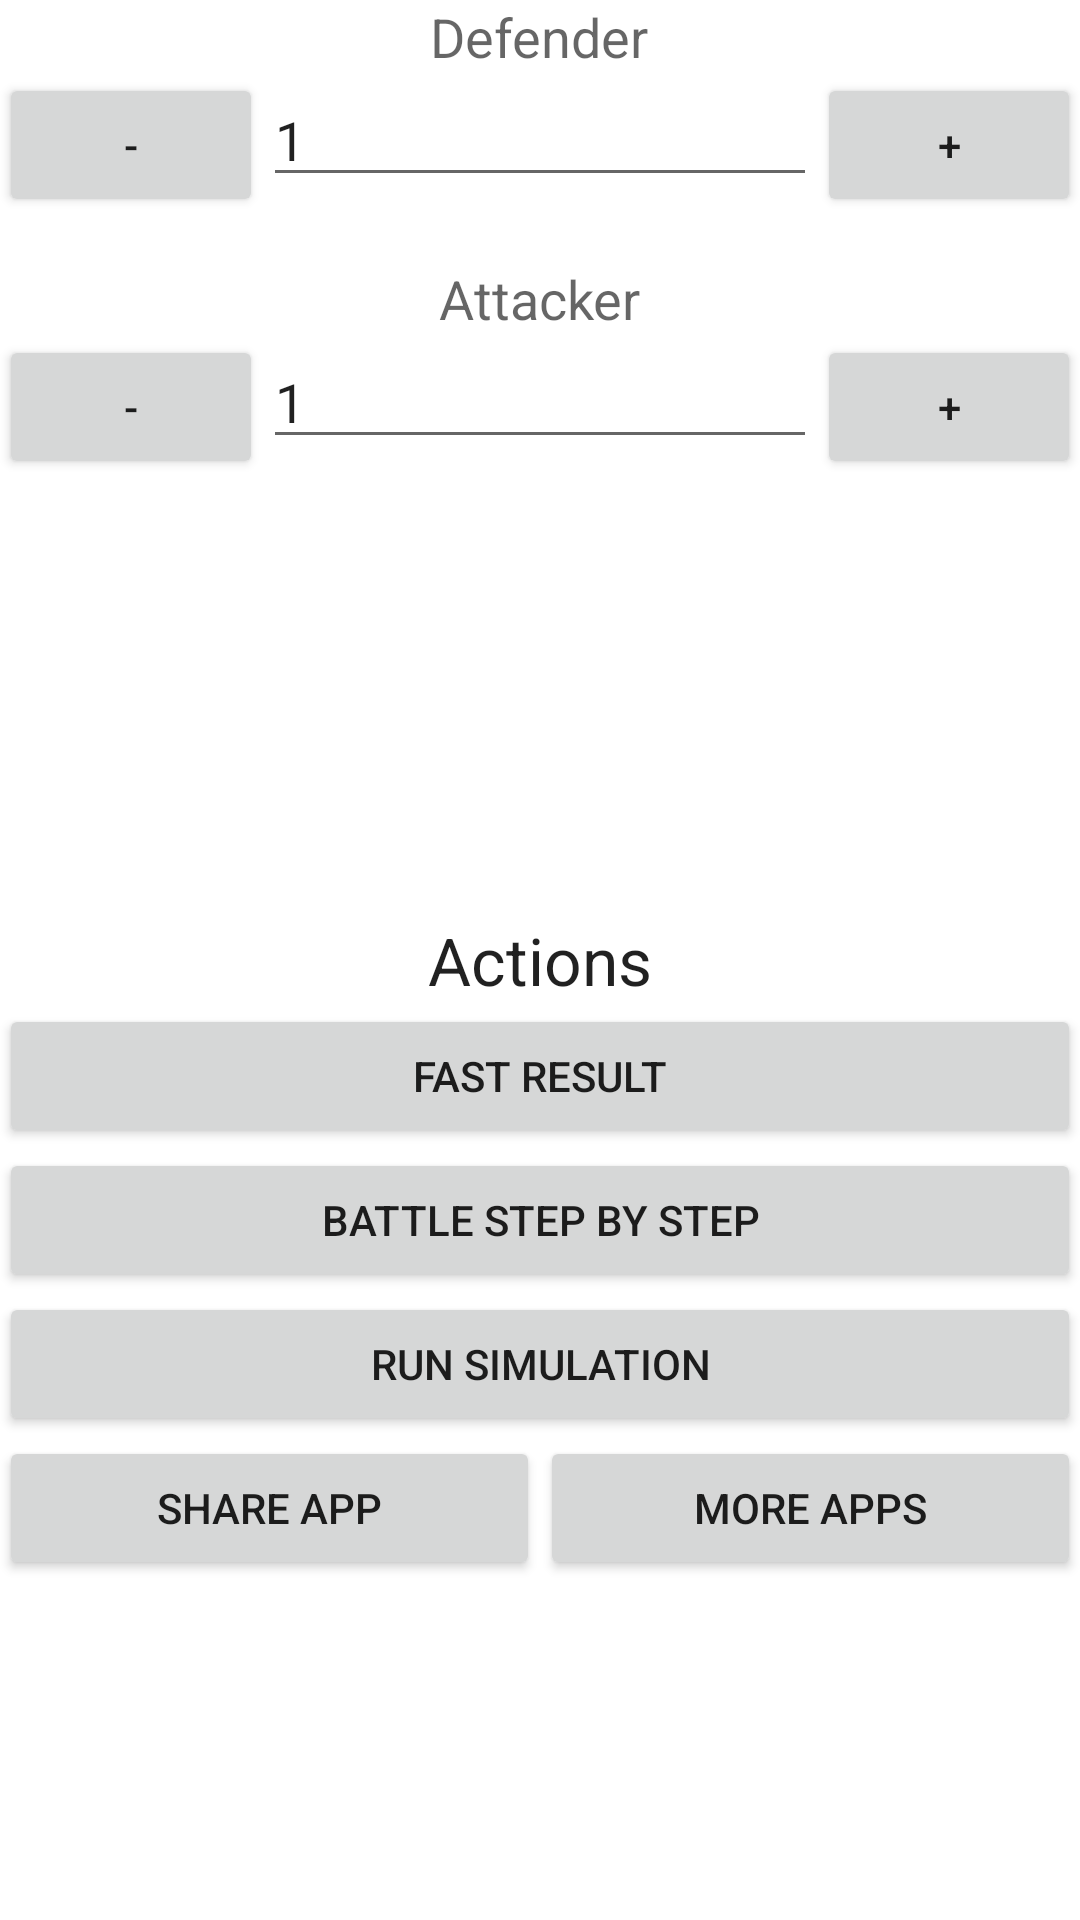

This screen was rendered from an Android layout file. Write that file and the resources it references.
<!-- AndroidManifest.xml: fallback theme Theme.MaterialComponents.DayNight.NoActionBar -->
<!-- res/layout/activity_main.xml -->
<RelativeLayout xmlns:android="http://schemas.android.com/apk/res/android"
    xmlns:tools="http://schemas.android.com/tools"
    android:id="@+id/main"
    android:layout_width="match_parent"
    android:layout_height="match_parent"
    android:paddingBottom="@dimen/activity_vertical_margin"
    android:paddingLeft="@dimen/activity_horizontal_margin"
    android:paddingRight="@dimen/activity_horizontal_margin"
    android:paddingTop="@dimen/activity_vertical_margin"
    tools:context=".MainActivity" >

    <Button
        android:id="@+id/btnFast"
        android:layout_width="wrap_content"
        android:layout_height="wrap_content"
        android:layout_alignParentLeft="true"
        android:layout_alignParentRight="true"
        android:layout_below="@+id/TextView02"
        android:onClick="showFightResult"
        android:text="@string/fast_result" />

    <Button
        android:id="@+id/btnStepByStep"
        android:layout_width="wrap_content"
        android:layout_height="wrap_content"
        android:layout_alignLeft="@+id/btnFast"
        android:layout_alignRight="@+id/btnFast"
        android:layout_below="@+id/btnFast"
        android:onClick="fightStepByStep"
        android:text="@string/step_by_step" />

    <Button
        android:id="@+id/btnSim"
        android:layout_width="wrap_content"
        android:layout_height="wrap_content"
        android:layout_alignLeft="@+id/btnStepByStep"
        android:layout_alignRight="@+id/btnStepByStep"
        android:layout_below="@+id/btnStepByStep"
        android:onClick="showSimulationResult"
        android:text="@string/run_sim" />

    <LinearLayout
        android:layout_width="match_parent"
        android:layout_height="wrap_content"
        android:layout_alignLeft="@+id/btnSim"
        android:layout_alignRight="@+id/btnSim"
        android:layout_below="@+id/btnSim" 
        android:orientation="horizontal" >
        
	    <Button
	        android:id="@+id/btnShare"
	        android:layout_width="match_parent"
	        android:layout_height="wrap_content"
	        android:layout_weight="1"
	        android:onClick="share"
	        android:text="@string/share" />
	
	    <Button
	        android:id="@+id/btnMore"
	        android:layout_width="match_parent"
	        android:layout_height="wrap_content"
	        android:layout_weight="1"
	        android:onClick="showMyApps"
	        android:text="@string/more_apps" />
	</LinearLayout>
	
    <TextView
        android:id="@+id/TextView02"
        android:layout_width="wrap_content"
        android:layout_height="wrap_content"
        android:layout_centerHorizontal="true"
        android:layout_centerVertical="true"
        android:text="@string/actions"
        android:textAppearance="?android:attr/textAppearanceLarge" />

    <EditText
        android:id="@+id/edtDef"
        android:layout_width="wrap_content"
        android:layout_height="wrap_content"
        android:layout_alignBaseline="@+id/btnDecDef"
        android:layout_alignBottom="@+id/btnDecDef"
        android:layout_alignLeft="@+id/edtAtk"
        android:layout_toLeftOf="@+id/btnIncDef"
        android:ems="10"
        android:inputType="number"
        android:text="@string/one" />

    <Button
        android:id="@+id/btnIncDef"
        android:layout_width="wrap_content"
        android:layout_height="wrap_content"
        android:layout_alignParentRight="true"
        android:layout_below="@+id/TextView01"
        android:onClick="incDef"
        android:text="@string/plus" />

    <Button
        android:id="@+id/btnIncAtk"
        android:layout_width="wrap_content"
        android:layout_height="wrap_content"
        android:layout_alignBaseline="@+id/btnDecAtk"
        android:layout_alignBottom="@+id/btnDecAtk"
        android:layout_alignParentRight="true"
        android:onClick="incAtk"
        android:text="@string/plus" />

    <EditText
        android:id="@+id/edtAtk"
        android:layout_width="wrap_content"
        android:layout_height="wrap_content"
        android:layout_alignBaseline="@+id/btnDecAtk"
        android:layout_alignBottom="@+id/btnDecAtk"
        android:layout_toLeftOf="@+id/btnIncAtk"
        android:layout_toRightOf="@+id/btnDecAtk"
        android:ems="10"
        android:inputType="number"
        android:text="@string/one" />

    <Button
        android:id="@+id/btnDecAtk"
        android:layout_width="wrap_content"
        android:layout_height="wrap_content"
        android:layout_alignParentLeft="true"
        android:layout_below="@+id/edtAtkStats"
        android:onClick="decAtk"
        android:text="@string/minus" />

    <Button
        android:id="@+id/btnDecDef"
        android:layout_width="wrap_content"
        android:layout_height="wrap_content"
        android:layout_alignBaseline="@+id/btnIncDef"
        android:layout_alignBottom="@+id/btnIncDef"
        android:layout_alignParentLeft="true"
        android:onClick="decDef"
        android:text="@string/minus" />

    <TextView
        android:id="@+id/TextView01"
        android:layout_width="wrap_content"
        android:layout_height="wrap_content"
        android:layout_centerHorizontal="true"
        android:text="@string/defender"
        android:textAppearance="?android:attr/textAppearanceMedium" />

    <TextView
        android:id="@+id/edtAtkStats"
        android:layout_width="wrap_content"
        android:layout_height="wrap_content"
        android:layout_below="@+id/btnIncDef"
        android:layout_centerHorizontal="true"
        android:layout_marginTop="15dp"
        android:text="@string/attacker"
        android:textAppearance="?android:attr/textAppearanceMedium" />

</RelativeLayout>
<!-- resources referenced by this layout -->
<resources>
  <string name="actions">Actions</string>
  <string name="attacker">Attacker</string>
  <string name="defender">Defender</string>
  <string name="fast_result">Fast Result</string>
  <string name="minus">-</string>
  <string name="more_apps">More apps</string>
  <string name="one">1</string>
  <string name="plus">+</string>
  <string name="run_sim">Run Simulation</string>
  <string name="share">Share app</string>
  <string name="step_by_step">Battle Step By Step</string>
</resources>
